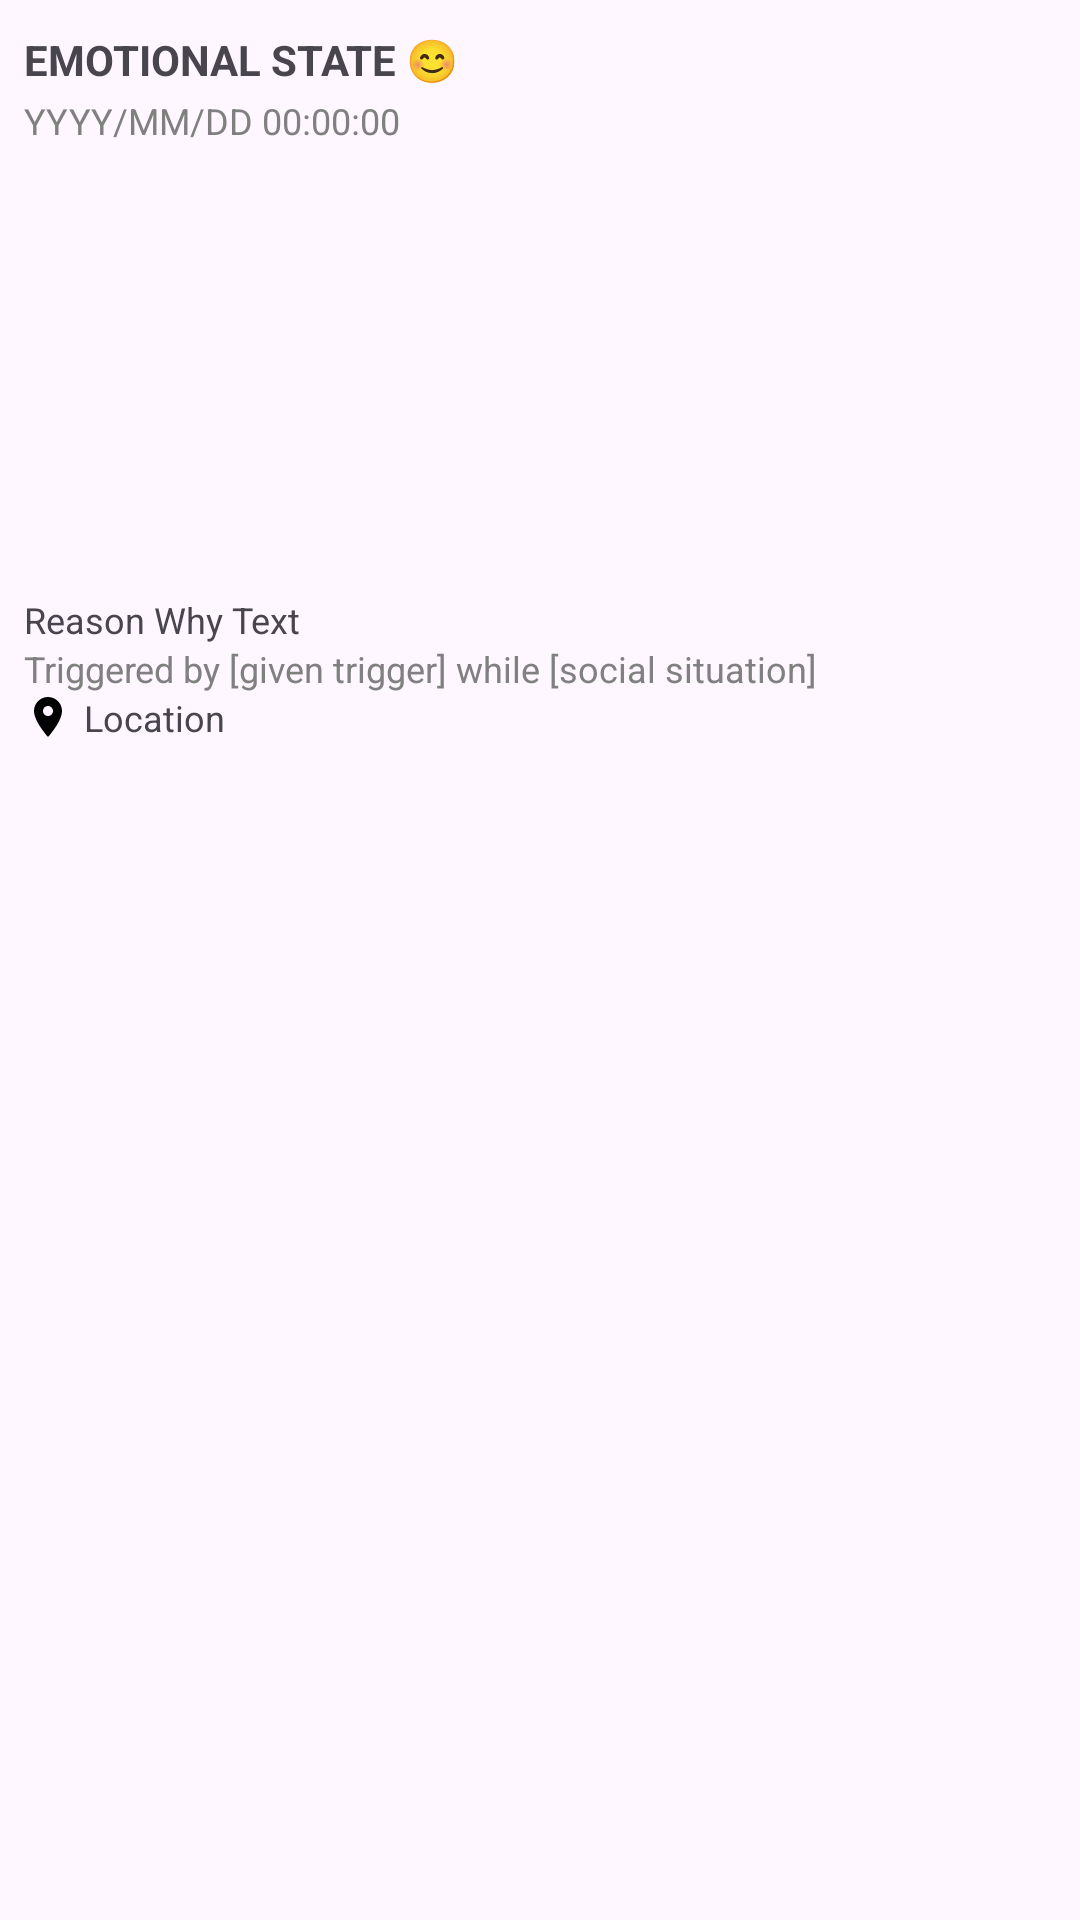

Reconstruct the res/layout file that produces this screen, plus the resources it refers to.
<!-- AndroidManifest.xml: application theme Theme.OTMJApp -->
<!-- res/layout/mood_history_block.xml -->
<?xml version="1.0" encoding="utf-8"?>
<LinearLayout xmlns:android="http://schemas.android.com/apk/res/android"
android:layout_width="match_parent"
android:layout_height="wrap_content"
android:orientation="vertical"
android:padding="8dp"
android:layout_margin="8dp">

    <LinearLayout
        android:layout_width="match_parent"
        android:layout_height="wrap_content"
        android:gravity="center_vertical"
        android:orientation="horizontal"
        android:weightSum="2">

        <TextView
            android:id="@+id/event_title"
            android:layout_width="350dp"
            android:layout_height="wrap_content"
            android:layout_weight="1"
            android:text="@string/emotional_state_default"
            android:textSize="14sp"
            android:textStyle="bold" />

        <ImageButton
            android:id="@+id/edit_event"
            android:layout_width="23dp"
            android:layout_height="24dp"
            android:layout_gravity="end"
            android:background="?attr/selectableItemBackgroundBorderless"
            android:src="@drawable/ic_edit" />
    </LinearLayout>

<TextView
    android:id="@+id/event_timestamp"
    android:layout_width="wrap_content"
    android:layout_height="wrap_content"
    android:text="@string/date_and_time_text"
    android:textSize="12sp"
    android:textColor="@color/gray"/>

    <ImageView
        android:id="@+id/event_image"
        android:layout_width="match_parent"
        android:layout_height="150dp" />

<TextView
    android:id="@+id/reason_why"
    android:layout_width="wrap_content"
    android:layout_height="wrap_content"
    android:text="@string/reason_why_text"
    android:textSize="12sp"/>

<TextView
    android:id="@+id/event_trigger"
    android:layout_width="wrap_content"
    android:layout_height="wrap_content"
    android:text="@string/trigger_and_social_situation_text"
    android:textSize="12sp"
    android:textColor="@color/gray"/>

    <LinearLayout
        android:layout_width="wrap_content"
        android:layout_height="wrap_content"
        android:orientation="horizontal"
        android:gravity="center_vertical">

        <ImageView
            android:id="@+id/location_icon"
            android:layout_width="16dp"
            android:layout_height="16dp"
            android:src="@drawable/ic_location"/>

        <TextView
            android:id="@+id/event_location"
            android:layout_width="wrap_content"
            android:layout_height="wrap_content"
            android:text="@string/location_text"
            android:textSize="12sp"
            android:layout_marginStart="4dp"/>
    </LinearLayout>
</LinearLayout>
<!-- resources referenced by this layout -->
<resources>
  <color name="gray">#808080</color>
  <!-- drawable ic_location (drawable) -->
  <vector xmlns:android="http://schemas.android.com/apk/res/android" android:height="24dp" android:tint="#000000" android:viewportHeight="24" android:viewportWidth="24" android:width="24dp">
  
  <path android:fillColor="@android:color/white" android:pathData="M12,2C8.13,2 5,5.13 5,9c0,5.25 7,13 7,13s7,-7.75 7,-13c0,-3.87 -3.13,-7 -7,-7zM12,11.5c-1.38,0 -2.5,-1.12 -2.5,-2.5s1.12,-2.5 2.5,-2.5 2.5,1.12 2.5,2.5 -1.12,2.5 -2.5,2.5z"/>
      
  </vector>
  <string name="date_and_time_text">YYYY/MM/DD 00:00:00</string>
  <string name="emotional_state_default">EMOTIONAL STATE 😊</string>
  <string name="location_text">Location</string>
  <string name="reason_why_text">Reason Why Text</string>
  <string name="trigger_and_social_situation_text">Triggered by [given trigger] while [social situation]</string>
  <style name="Theme.OTMJApp" parent="Base.Theme.OTMJApp" />
  <style name="Base.Theme.OTMJApp" parent="Theme.Material3.DayNight.NoActionBar">
          
          
      </style>
</resources>
